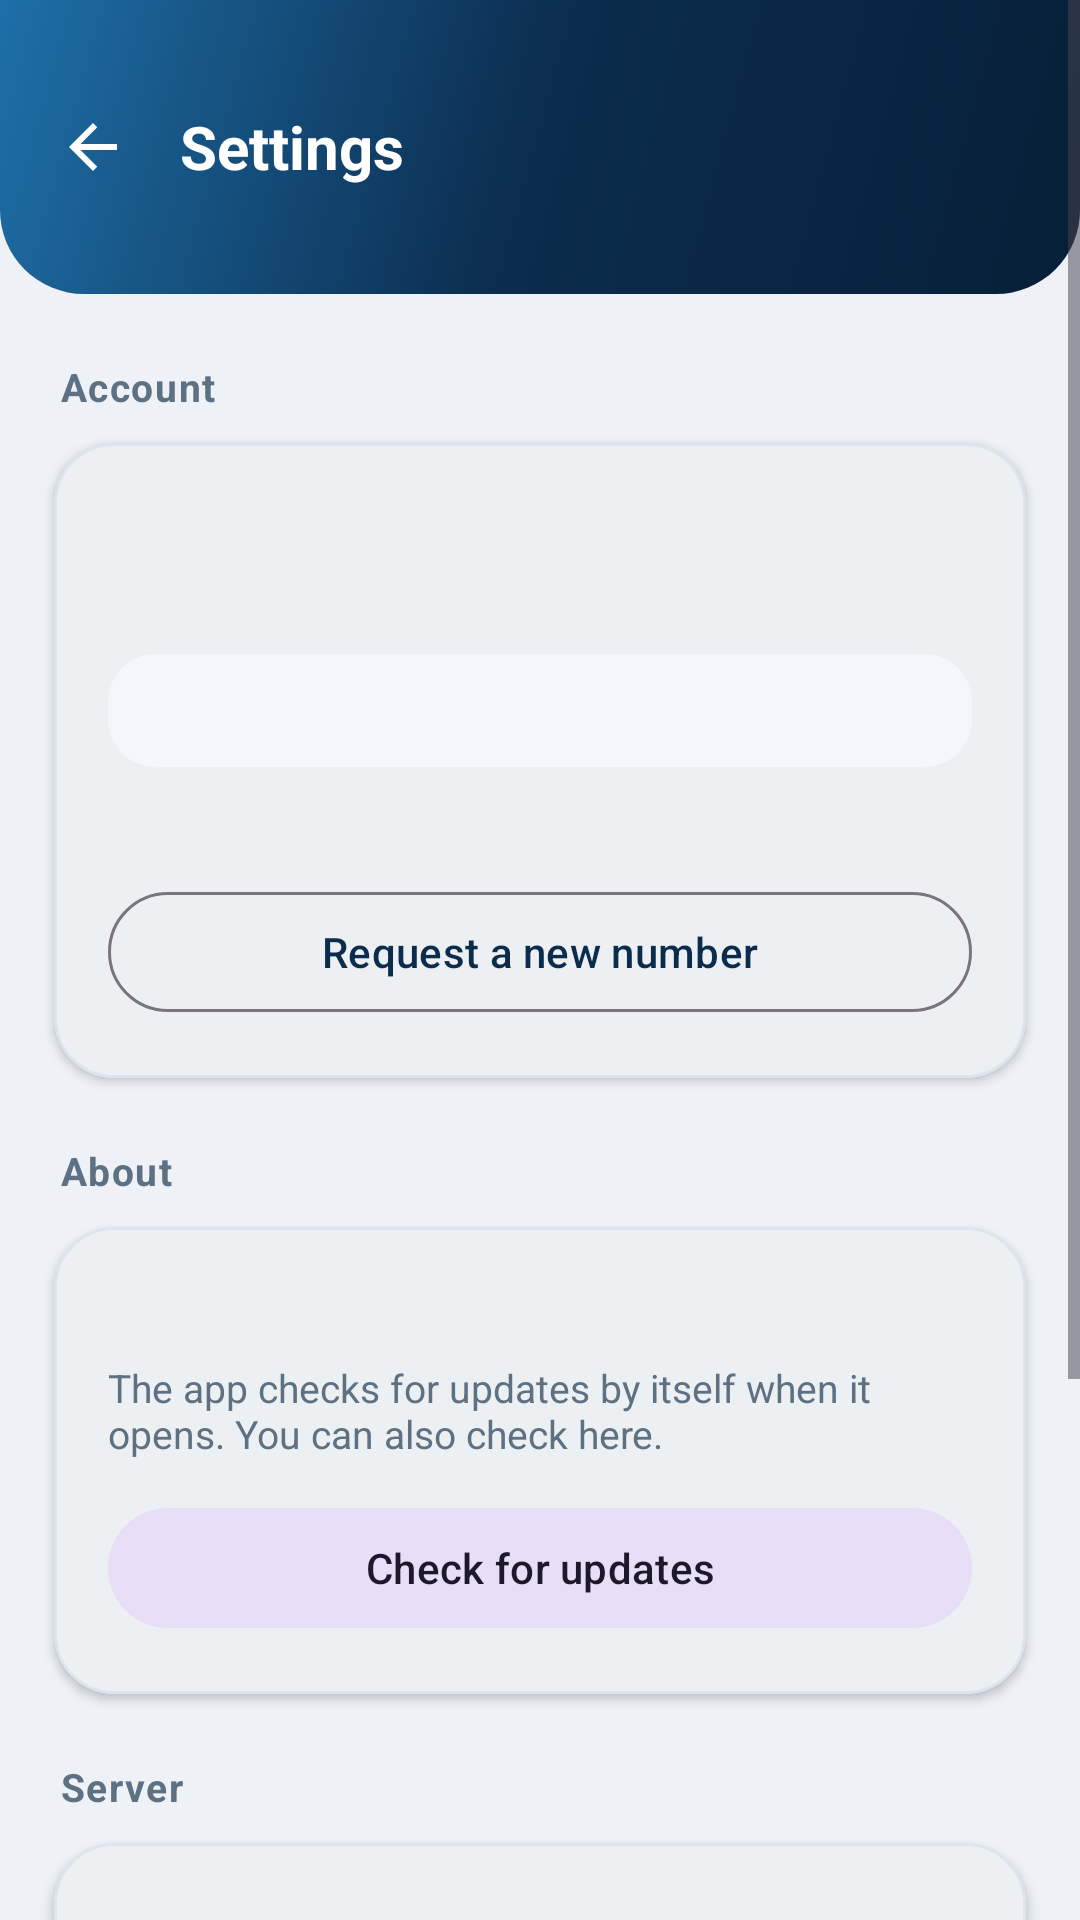

Android layout source for this screen:
<!-- AndroidManifest.xml: application theme Theme.Warehouse -->
<!-- res/layout/activity_settings.xml -->
<?xml version="1.0" encoding="utf-8"?>
<ScrollView xmlns:android="http://schemas.android.com/apk/res/android"
    xmlns:app="http://schemas.android.com/apk/res-auto"
    android:layout_width="match_parent"
    android:layout_height="match_parent"
    android:background="@color/background"
    android:fillViewport="true">

    <LinearLayout
        android:layout_width="match_parent"
        android:layout_height="wrap_content"
        android:orientation="vertical"
        android:paddingBottom="28dp">

        <LinearLayout
            android:layout_width="match_parent"
            android:layout_height="wrap_content"
            android:background="@drawable/bg_header"
            android:gravity="center_vertical"
            android:orientation="horizontal"
            android:paddingStart="8dp"
            android:paddingTop="26dp"
            android:paddingEnd="20dp"
            android:paddingBottom="26dp">

            <ImageButton
                android:id="@+id/back"
                android:layout_width="46dp"
                android:layout_height="46dp"
                android:background="?attr/selectableItemBackgroundBorderless"
                android:contentDescription="@string/back"
                android:padding="11dp"
                android:src="@drawable/ic_back"
                app:tint="@color/text_on_brand" />

            <TextView
                android:layout_width="0dp"
                android:layout_height="wrap_content"
                android:layout_marginStart="6dp"
                android:layout_weight="1"
                android:text="@string/settings"
                android:textColor="@color/text_on_brand"
                android:textSize="20sp"
                android:textStyle="bold" />
        </LinearLayout>

        <TextView
            style="@style/SectionTitle"
            android:layout_width="match_parent"
            android:layout_height="wrap_content"
            android:layout_marginStart="20dp"
            android:layout_marginEnd="20dp"
            android:text="@string/account_section" />

        <com.google.android.material.card.MaterialCardView
            style="@style/Card"
            android:layout_width="match_parent"
            android:layout_height="wrap_content"
            android:layout_marginStart="18dp"
            android:layout_marginEnd="18dp">

            <LinearLayout
                android:layout_width="match_parent"
                android:layout_height="wrap_content"
                android:orientation="vertical"
                android:padding="18dp">

                <TextView
                    android:id="@+id/accountName"
                    style="@style/Value"
                    android:layout_width="match_parent"
                    android:layout_height="wrap_content" />

                <TextView
                    android:id="@+id/accountRole"
                    style="@style/Label"
                    android:layout_width="match_parent"
                    android:layout_height="wrap_content"
                    android:layout_marginTop="2dp" />

                <TextView
                    android:id="@+id/accountPhone"
                    style="@style/Label"
                    android:layout_width="match_parent"
                    android:layout_height="wrap_content"
                    android:layout_marginTop="10dp"
                    android:background="@drawable/bg_soft_card"
                    android:padding="10dp" />

                <TextView
                    android:id="@+id/deviceLine"
                    style="@style/Label"
                    android:layout_width="match_parent"
                    android:layout_height="wrap_content"
                    android:layout_marginTop="8dp" />

                <com.google.android.material.button.MaterialButton
                    android:id="@+id/requestPhoneChange"
                    style="@style/Widget.Material3.Button.OutlinedButton"
                    android:layout_width="match_parent"
                    android:layout_height="wrap_content"
                    android:layout_marginTop="12dp"
                    android:text="@string/request_phone_change"
                    android:textColor="@color/brand" />
            </LinearLayout>
        </com.google.android.material.card.MaterialCardView>

        <TextView
            style="@style/SectionTitle"
            android:layout_width="match_parent"
            android:layout_height="wrap_content"
            android:layout_marginStart="20dp"
            android:layout_marginEnd="20dp"
            android:text="@string/about_section" />

        <com.google.android.material.card.MaterialCardView
            style="@style/Card"
            android:layout_width="match_parent"
            android:layout_height="wrap_content"
            android:layout_marginStart="18dp"
            android:layout_marginEnd="18dp">

            <LinearLayout
                android:layout_width="match_parent"
                android:layout_height="wrap_content"
                android:orientation="vertical"
                android:padding="18dp">

                <TextView
                    android:id="@+id/versionLabel"
                    style="@style/Value"
                    android:layout_width="match_parent"
                    android:layout_height="wrap_content" />

                <TextView
                    android:id="@+id/updateStatus"
                    style="@style/Label"
                    android:layout_width="match_parent"
                    android:layout_height="wrap_content"
                    android:layout_marginTop="4dp"
                    android:text="@string/update_auto_explained" />

                <com.google.android.material.button.MaterialButton
                    android:id="@+id/checkUpdates"
                    style="@style/Widget.Material3.Button.TonalButton"
                    android:layout_width="match_parent"
                    android:layout_height="wrap_content"
                    android:layout_marginTop="12dp"
                    android:text="@string/check_updates" />
            </LinearLayout>
        </com.google.android.material.card.MaterialCardView>

        <TextView
            style="@style/SectionTitle"
            android:layout_width="match_parent"
            android:layout_height="wrap_content"
            android:layout_marginStart="20dp"
            android:layout_marginEnd="20dp"
            android:text="@string/server_section" />

        <com.google.android.material.card.MaterialCardView
            style="@style/Card"
            android:layout_width="match_parent"
            android:layout_height="wrap_content"
            android:layout_marginStart="18dp"
            android:layout_marginEnd="18dp">

            <LinearLayout
                android:layout_width="match_parent"
                android:layout_height="wrap_content"
                android:orientation="vertical"
                android:padding="18dp">

                <TextView
                    android:id="@+id/serverStatus"
                    style="@style/Value"
                    android:layout_width="match_parent"
                    android:layout_height="wrap_content" />

                <TextView
                    style="@style/Label"
                    android:layout_width="match_parent"
                    android:layout_height="wrap_content"
                    android:layout_marginTop="4dp"
                    android:text="@string/server_sleep_explained" />

                <com.google.android.material.button.MaterialButton
                    android:id="@+id/testServer"
                    style="@style/Widget.Material3.Button.OutlinedButton"
                    android:layout_width="match_parent"
                    android:layout_height="wrap_content"
                    android:layout_marginTop="12dp"
                    android:text="@string/test_server" />
            </LinearLayout>
        </com.google.android.material.card.MaterialCardView>

        <com.google.android.material.button.MaterialButton
            android:id="@+id/signOut"
            style="@style/Widget.Material3.Button.OutlinedButton"
            android:layout_width="match_parent"
            android:layout_height="52dp"
            android:layout_marginStart="18dp"
            android:layout_marginTop="26dp"
            android:layout_marginEnd="18dp"
            android:text="@string/sign_out"
            android:textColor="@color/danger"
            app:strokeColor="@color/danger" />
    </LinearLayout>
</ScrollView>
<!-- resources referenced by this layout -->
<resources>
  <color name="background">#EEF2F7</color>
  <color name="brand">#0B2C4D</color>
  <color name="danger">#B3261E</color>
  <color name="text_on_brand">#FFFFFF</color>
  <!-- drawable bg_header (drawable) -->
  <?xml version="1.0" encoding="utf-8"?>
  <shape xmlns:android="http://schemas.android.com/apk/res/android" android:shape="rectangle">
      <gradient
          android:angle="135"
          android:startColor="@color/brand_dark"
          android:centerColor="@color/brand"
          android:endColor="@color/brand_light"
          android:type="linear" />
      <corners
          android:bottomLeftRadius="28dp"
          android:bottomRightRadius="28dp" />
  </shape>
  <!-- drawable bg_soft_card (drawable) -->
  <?xml version="1.0" encoding="utf-8"?>
  <shape xmlns:android="http://schemas.android.com/apk/res/android" android:shape="rectangle">
      <solid android:color="@color/surface_alt" />
      <corners android:radius="16dp" />
  </shape>
  <!-- drawable ic_back (drawable) -->
  <vector xmlns:android="http://schemas.android.com/apk/res/android"
      android:width="24dp" android:height="24dp"
      android:viewportWidth="24" android:viewportHeight="24">
      <path android:fillColor="#FFFFFF"
          android:pathData="M20,11H7.83l5.59,-5.59L12,4l-8,8l8,8l1.41,-1.41L7.83,13H20v-2z" />
  </vector>
  <string name="about_section">About</string>
  <string name="account_section">Account</string>
  <string name="back">Back</string>
  <string name="check_updates">Check for updates</string>
  <string name="request_phone_change">Request a new number</string>
  <string name="server_section">Server</string>
  <string name="server_sleep_explained">The server sleeps after fifteen idle minutes and the first request wakes it — the app waits instead of showing an error.</string>
  <string name="settings">Settings</string>
  <string name="sign_out">Sign out</string>
  <string name="test_server">Test the connection</string>
  <string name="update_auto_explained">The app checks for updates by itself when it opens. You can also check here.</string>
  <style name="Card" parent="Widget.Material3.CardView.Elevated">
          <item name="cardCornerRadius">20dp</item>
          <item name="cardElevation">2dp</item>
          <item name="cardBackgroundColor">@color/surface</item>
          <item name="strokeColor">@color/line</item>
          <item name="strokeWidth">1dp</item>
      </style>
  <style name="Label">
          <item name="android:textSize">13sp</item>
          <item name="android:textColor">@color/text_muted</item>
      </style>
  <style name="SectionTitle">
          <item name="android:textSize">13sp</item>
          <item name="android:textStyle">bold</item>
          <item name="android:letterSpacing">0.04</item>
          <item name="android:textColor">@color/text_muted</item>
          <item name="android:layout_marginTop">22dp</item>
          <item name="android:layout_marginBottom">10dp</item>
      </style>
  <style name="Value">
          <item name="android:textSize">17sp</item>
          <item name="android:textStyle">bold</item>
          <item name="android:textColor">@color/text</item>
      </style>
  <color name="brand_dark">#071F38</color>
  <color name="brand_light">#1E6FA8</color>
  <color name="surface_alt">#F3F6FA</color>
  <color name="surface">#FFFFFF</color>
  <color name="line">#DCE4EE</color>
  <color name="text_muted">#5E7183</color>
  <color name="text">#0F2438</color>
  <color name="accent">#F2802B</color>
</resources>
